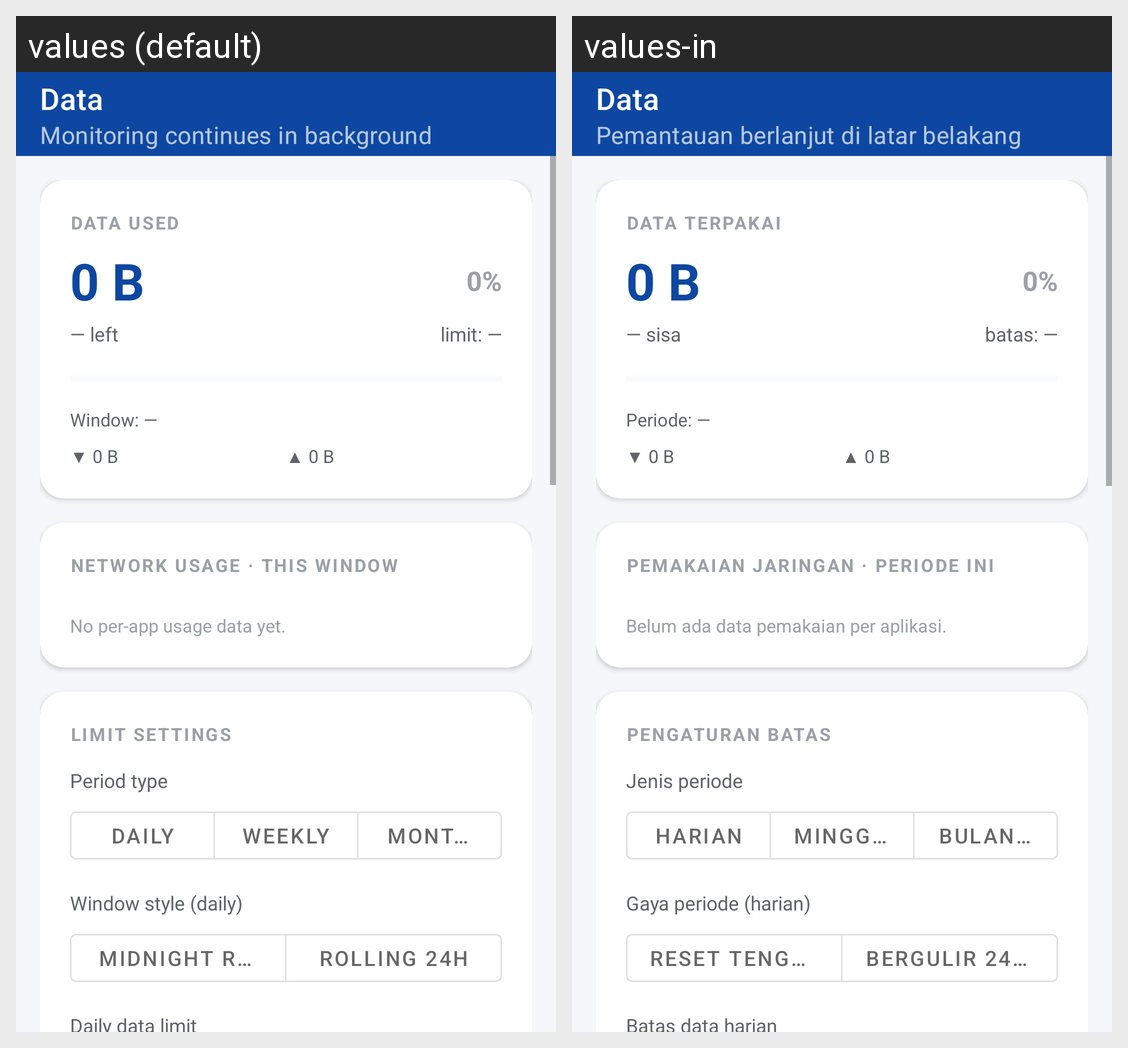

Locale-by-locale string values for the Android screen shown in this grid:
Android screen res/layout/activity_data.xml rendered under 2 locales, left to right: values (default), values-in. Device: Nexus 5 (rendered at 1080×1920; each locale shown at half size, 540×960, under a caption strip naming it); theme Theme.DataLimit.
Strings drawn on this screen, with the default value and each locale's value (text and hints the layout hard-codes, and strings that could not be matched under every locale, appear in the picture but are not listed):

module_data
  values: Data
  values-in: Data

monitoring_bg
  values: Monitoring continues in background
  values-in: Pemantauan berlanjut di latar belakang

data_used
  values: DATA USED
  values-in: DATA TERPAKAI

zero_bytes
  values: 0 B
  values-in: 0 B

placeholder_left
  values: — left
  values-in: — sisa

placeholder_limit
  values: limit: —
  values-in: batas: —

placeholder_window
  values: Window: —
  values-in: Periode: —

network_usage
  values: NETWORK USAGE · THIS WINDOW
  values-in: PEMAKAIAN JARINGAN · PERIODE INI

app_chart_empty
  values: No per-app usage data yet.
  values-in: Belum ada data pemakaian per aplikasi.

limit_settings
  values: LIMIT SETTINGS
  values-in: PENGATURAN BATAS

period_type
  values: Period type
  values-in: Jenis periode

period_daily
  values: Daily
  values-in: Harian

period_weekly
  values: Weekly
  values-in: Mingguan

period_monthly
  values: Monthly
  values-in: Bulanan

window_style_label
  values: Window style (daily)
  values-in: Gaya periode (harian)

window_fixed
  values: Midnight reset
  values-in: Reset tengah malam

window_rolling
  values: Rolling 24h
  values-in: Bergulir 24 jam

daily_limit_label
  values: Daily data limit
  values-in: Batas data harian
